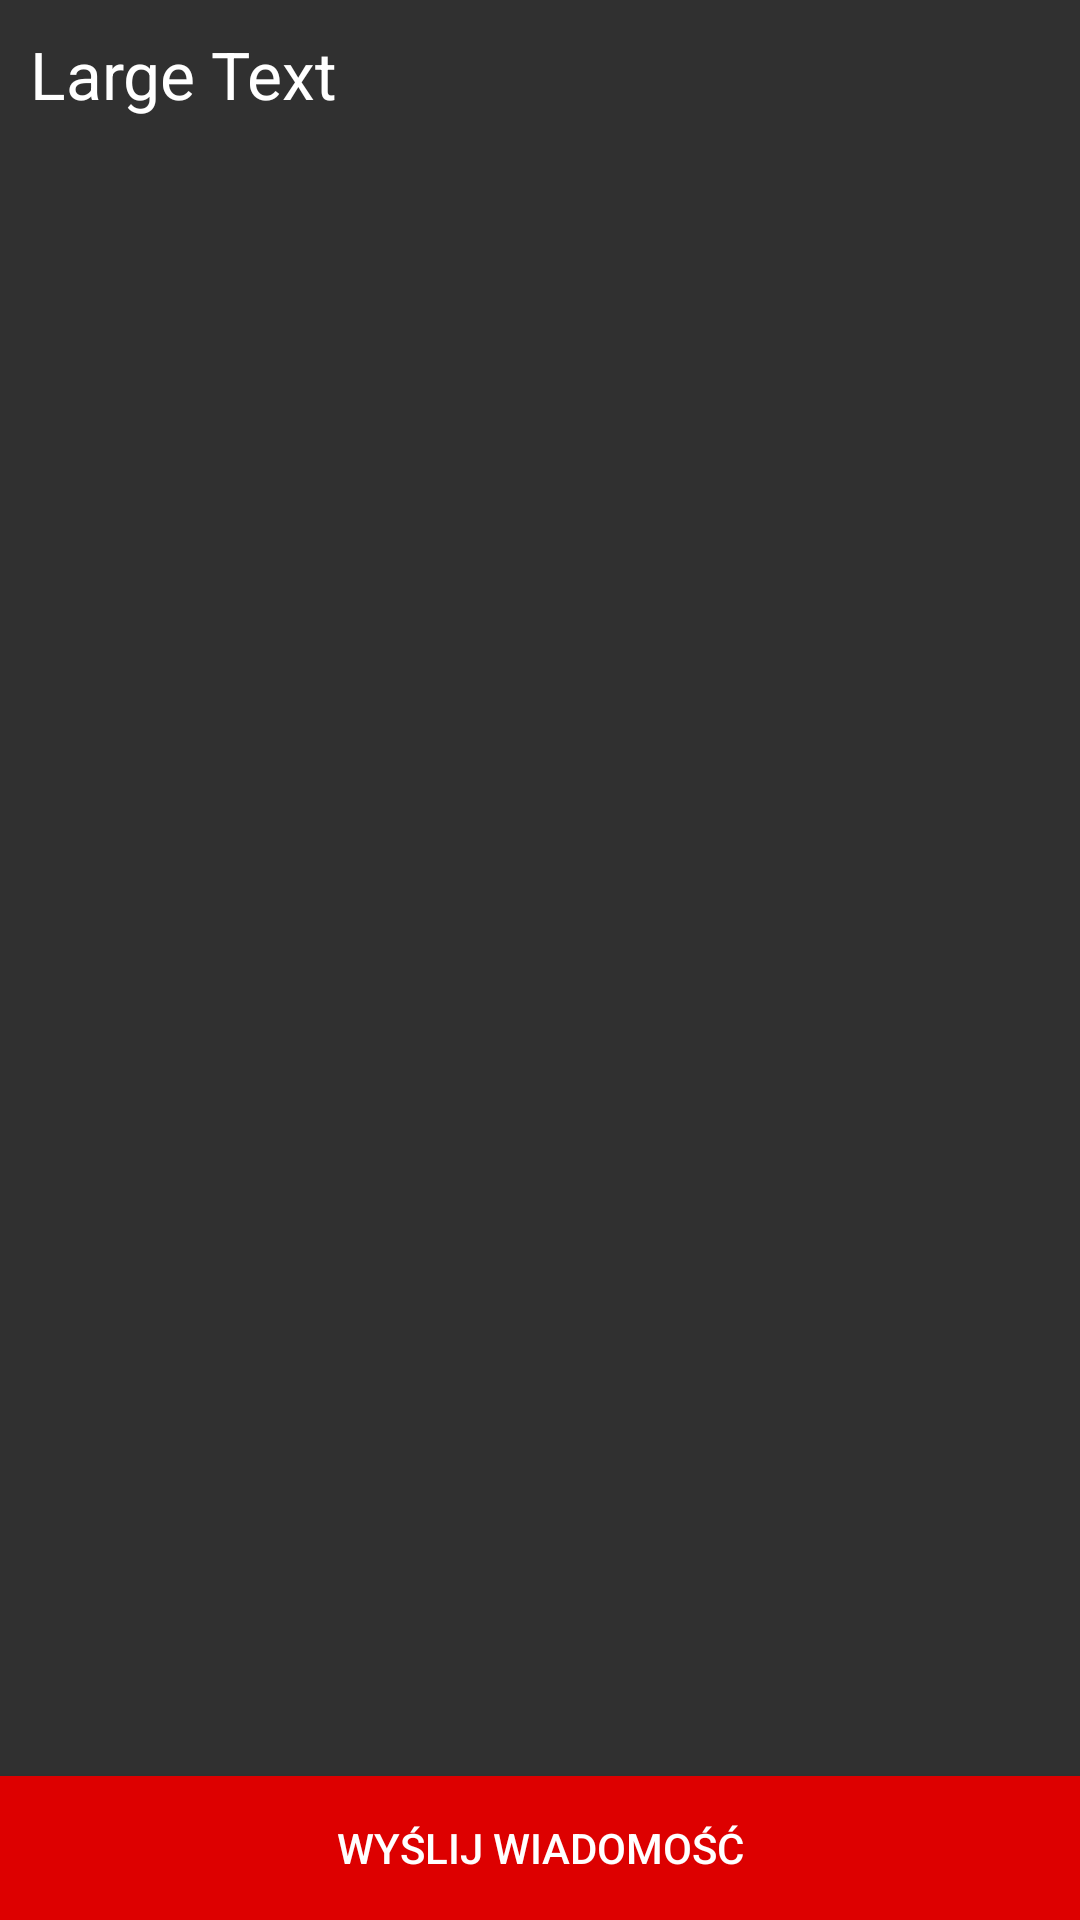

The Android layout XML behind this screen, and the referenced resources:
<!-- AndroidManifest.xml: activity theme AppTheme -->
<!-- res/layout/activity_main.xml -->
<?xml version="1.0" encoding="utf-8"?>

<RelativeLayout xmlns:android="http://schemas.android.com/apk/res/android"
    android:orientation="vertical" android:layout_width="match_parent"
    android:layout_height="match_parent">

    <TextView
        android:layout_width="wrap_content"
        android:layout_height="wrap_content"
        android:textAppearance="?android:attr/textAppearanceLarge"
        android:text="Large Text"
        android:id="@+id/titleText"
        android:layout_margin="10dp" />

    <android.support.v7.widget.RecyclerView
        android:layout_width="fill_parent"
        android:layout_height="fill_parent"
        android:id="@+id/messageView"
        android:layout_alignParentLeft="true"
        android:layout_alignParentStart="true"
        android:layout_above="@+id/sendButton"
        android:layout_below="@+id/titleText" />

    <Button
        android:layout_width="fill_parent"
        android:layout_height="wrap_content"
        android:text="Wyślij wiadomość"
        android:id="@+id/sendButton"
        android:layout_alignParentBottom="true"
        android:layout_centerHorizontal="true"
        android:background="@drawable/button_selector"
        android:textColor="#fff" />
</RelativeLayout>
<!-- resources referenced by this layout -->
<resources>
  <!-- drawable button_selector (drawable) -->
  <?xml version="1.0" encoding="utf-8"?>
  
  <selector xmlns:android="http://schemas.android.com/apk/res/android">
      <item android:drawable="@drawable/button_pressed"
          android:state_pressed="true" />
      <item android:drawable="@drawable/button_pressed"
          android:state_focused="true" />
      <item android:drawable="@drawable/button" />
  </selector>
  <style name="AppTheme" parent="Theme.AppCompat">
          
      </style>
  <!-- drawable button_pressed (drawable-xhdpi) -->
  <?xml version="1.0" encoding="utf-8"?>
  
  <shape xmlns:android="http://schemas.android.com/apk/res/android">
          <solid android:color="@color/mobiBlue" />
          </shape>
  <!-- drawable button (drawable-xhdpi) -->
  <?xml version="1.0" encoding="utf-8"?>
  
  <shape xmlns:android="http://schemas.android.com/apk/res/android">
          <solid android:color="@color/mobiBlue" />
          <padding
              android:top="5dp"
              android:bottom="5dp"
              />
          </shape>
  <color name="mobiBlue">#DD0000</color>
</resources>
